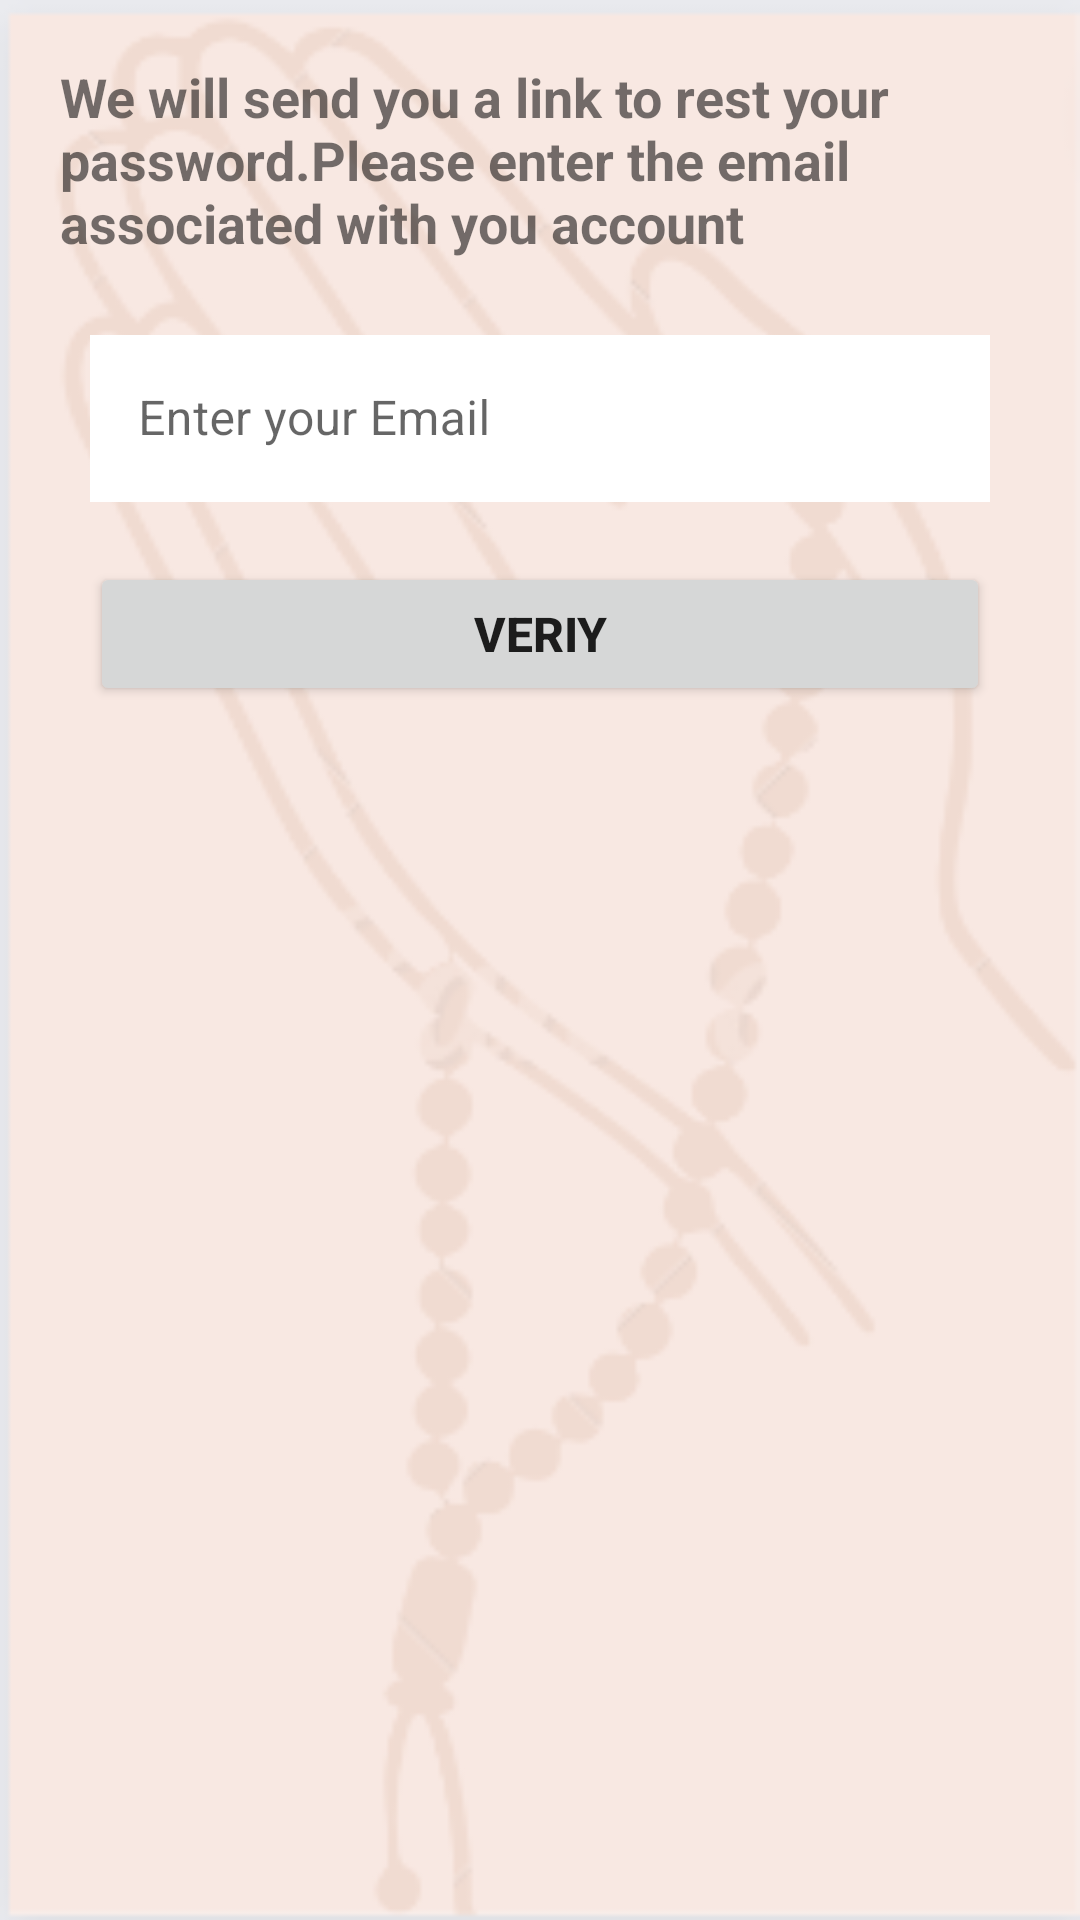

The Android layout XML behind this screen, and the referenced resources:
<!-- AndroidManifest.xml: application theme Theme.ZirCon -->
<!-- res/layout/activity_password_verify.xml -->
<?xml version="1.0" encoding="utf-8"?>
<LinearLayout xmlns:android="http://schemas.android.com/apk/res/android"
    xmlns:app="http://schemas.android.com/apk/res-auto"
    xmlns:tools="http://schemas.android.com/tools"
    android:layout_width="match_parent"
    android:layout_height="match_parent"
    tools:context=".PasswordVerify"
    android:orientation="vertical"
    android:background="@drawable/roombackground">
    <TextView
        android:layout_width="wrap_content"
        android:layout_height="wrap_content"
        android:textSize="18sp"
        android:layout_gravity="center"
        android:layout_marginTop="20dp"
        android:layout_marginLeft="20dp"
        android:textStyle="bold"
        android:layout_marginRight="20dp"
        android:text="We will send you a link to rest your password.Please enter the email associated with you account"/>

    <com.google.android.material.textfield.TextInputLayout
        android:layout_height="wrap_content"
        android:layout_width="wrap_content"
        android:layout_marginTop="20dp"
        android:layout_gravity="center"
        style="@style/Widget.MaterialComponents.TextInputLayout.OutlinedBox">
        <com.google.android.material.textfield.TextInputEditText
            android:layout_width="300dp"
            android:layout_height="wrap_content"
            android:hint="Enter your Email"
            android:textColorHint="@color/black"
            android:background="@color/white"

            />
    </com.google.android.material.textfield.TextInputLayout>

    <Button
        android:layout_height="wrap_content"
        android:layout_width="300dp"
        android:layout_gravity="center"
        android:layout_marginTop="20dp"
        android:text="Veriy"
        android:textStyle="bold"
        android:textSize="16sp"/>
</LinearLayout>
<!-- resources referenced by this layout -->
<resources>
  <color name="black">#FF000000</color>
  <color name="white">#FFFFFFFF</color>
  <!-- drawable roombackground: png bitmap (drawable, 19723 bytes) -->
  <style name="Theme.ZirCon" parent="Theme.MaterialComponents.DayNight.DarkActionBar">
          
          <item name="colorPrimary">@color/purple_500</item>
          <item name="colorPrimaryVariant">@color/purple_700</item>
          <item name="colorOnPrimary">@color/white</item>
          
          <item name="colorSecondary">@color/teal_200</item>
          <item name="colorSecondaryVariant">@color/teal_700</item>
          <item name="colorOnSecondary">@color/black</item>
          
          <item name="android:statusBarColor">?attr/colorPrimaryVariant</item>
          
      </style>
  <color name="purple_500">#FF6200EE</color>
  <color name="purple_700">#FF3700B3</color>
  <color name="teal_200">#FF03DAC5</color>
  <color name="teal_700">#FF018786</color>
</resources>
